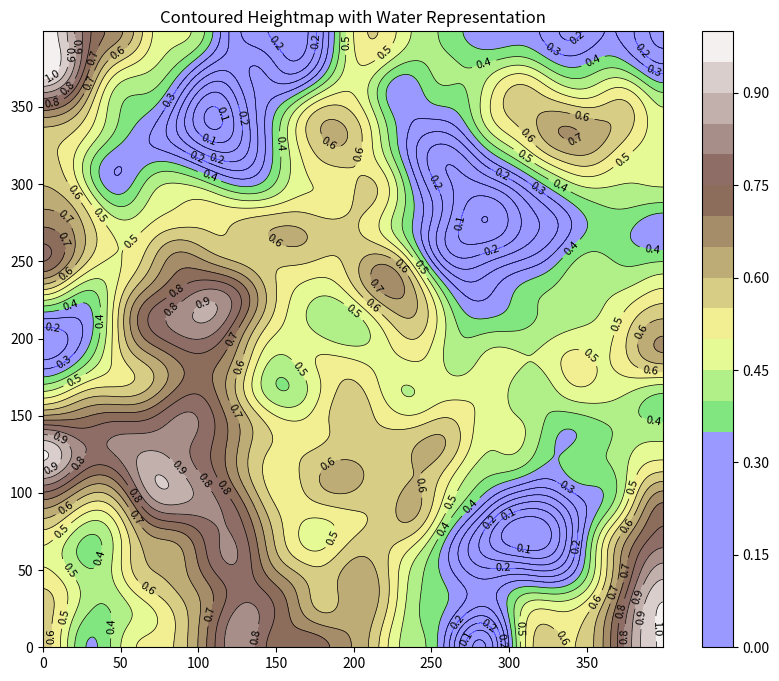

Reproduce this figure in Python. (Note: this script raises an exception after producing the figure.)
import numpy as np
import matplotlib.pyplot as plt
import matplotlib.colors as mcolors
from scipy.ndimage import gaussian_filter

class Terrain:
    def __init__(self, size=1000):
        self.size = size
        self.heightmap = None
        self.custom_cmap = self.create_custom_colormap()

    def create_custom_colormap(self):
        terrain_cmap = plt.cm.get_cmap('terrain', 256)
        newcolors = terrain_cmap(np.linspace(0, 1, 256))
        blue = np.array([0, 0, 1, 0.4])  # RGBA for blue
        newcolors[:int(256/3), :] = blue # anything from 0 to 256 / 3 is blue
        return mcolors.ListedColormap(newcolors)

    def apply_gaussian_filter(self, sigma, weight):
        filtered_heightmap = gaussian_filter(np.random.rand(self.size, self.size) * 2, sigma=sigma)
        if self.heightmap is None:
            self.heightmap = filtered_heightmap * weight
        else:
            self.heightmap += filtered_heightmap * weight

    def display_contours(self):
        plt.figure(figsize=(10, 8))
        contour = plt.contourf(self.heightmap, cmap=self.custom_cmap, levels=20)
        plt.colorbar(contour)
        lines = plt.contour(self.heightmap, colors='black', linewidths=0.5, levels=20)
        plt.clabel(lines, inline=True, fontsize=8, fmt='%1.1f')
        plt.title("Contoured Heightmap with Water Representation")
        plt.show()
    
    def apply_hydration_erosion(self, erosion_strength=0.001, iterations=1, water_travel_distance = 1):
        #TODO fix local optimums
        """
        Simulates erosion by water flow over the terrain, with each water droplet
        performing a random walk to mimic natural erosion paths.
# 
        Parameters:
        erosion_strength: The initial amount by which the terrain is lowered during each erosion step.
        max_depth: Maximum depth allowed for erosion at a point in a single iteration.
        iterations: number of iterations a random walk is allowed to walk
        evaporation_chance: Chance a random walk stops
        """

        for iteration in range(iterations) : 
            water_tuple_list = []
            for i in range(self.size):
                for j in range(self.size):  
                    water_tuple_list.append((i, j))
            #creates a list of tuples that are spread acorss the size of the terrain
            #erode walk each water_tuple of water_tuple_list
            for water_tuple in water_tuple_list :
                for distance in range(water_travel_distance) :
                    next_water_tuple = self.get_lowest_adjacent_point(water_tuple[0], water_tuple[1])

                    erosion = self.heightmap[next_water_tuple[0],next_water_tuple[1]] - erosion_strength
                    print(erosion)
                    if erosion < 0 :
                        break # bottom of terrain reached
                    self.heightmap[next_water_tuple[0],next_water_tuple[1]] -= erosion # erode the next height
                    water_tuple = next_water_tuple
    
    def normalize_heightmap(self):
        self.heightmap = (self.heightmap - np.min(self.heightmap)) / (np.max(self.heightmap) - np.min(self.heightmap))

    def _get_lowest_adjacent_point(self, x, y):
        lowest_point = (x, y)
        lowest_height = self.heightmap[x, y]
        for dx in [-3,-2,-1, 0, 1,2,3,3]:
            for dy in [-3,-2,-1, 0, 1,2,3]:
                nx, ny = x + dx, y + dy
                # Skip the current point
                if nx == x and ny == y: # if point is the same
                    continue
                if self.is_outside_map(nx, ny): # if point is outside of map
                    continue
                if self.heightmap[nx, ny] < lowest_height:
                    lowest_height = self.heightmap[nx, ny]
                    lowest_point = (nx, ny)
        return lowest_point

    def _is_outside_map(self, x, y):
        return x < 0 or y < 0 or x >= self.size or y >= self.size

# Usage
terrain = Terrain(400)
terrain.apply_gaussian_filter(sigma=30, weight=0.8)  # High sigma for rolling hills
terrain.apply_gaussian_filter(sigma=15, weight=0.2)  # Lower sigma for variation
terrain.normalize_heightmap()  # Normalize heightmap to span from 0 to 1

terrain.display_contours()
terrain.apply_hydration_erosion()
terrain.display_contours()